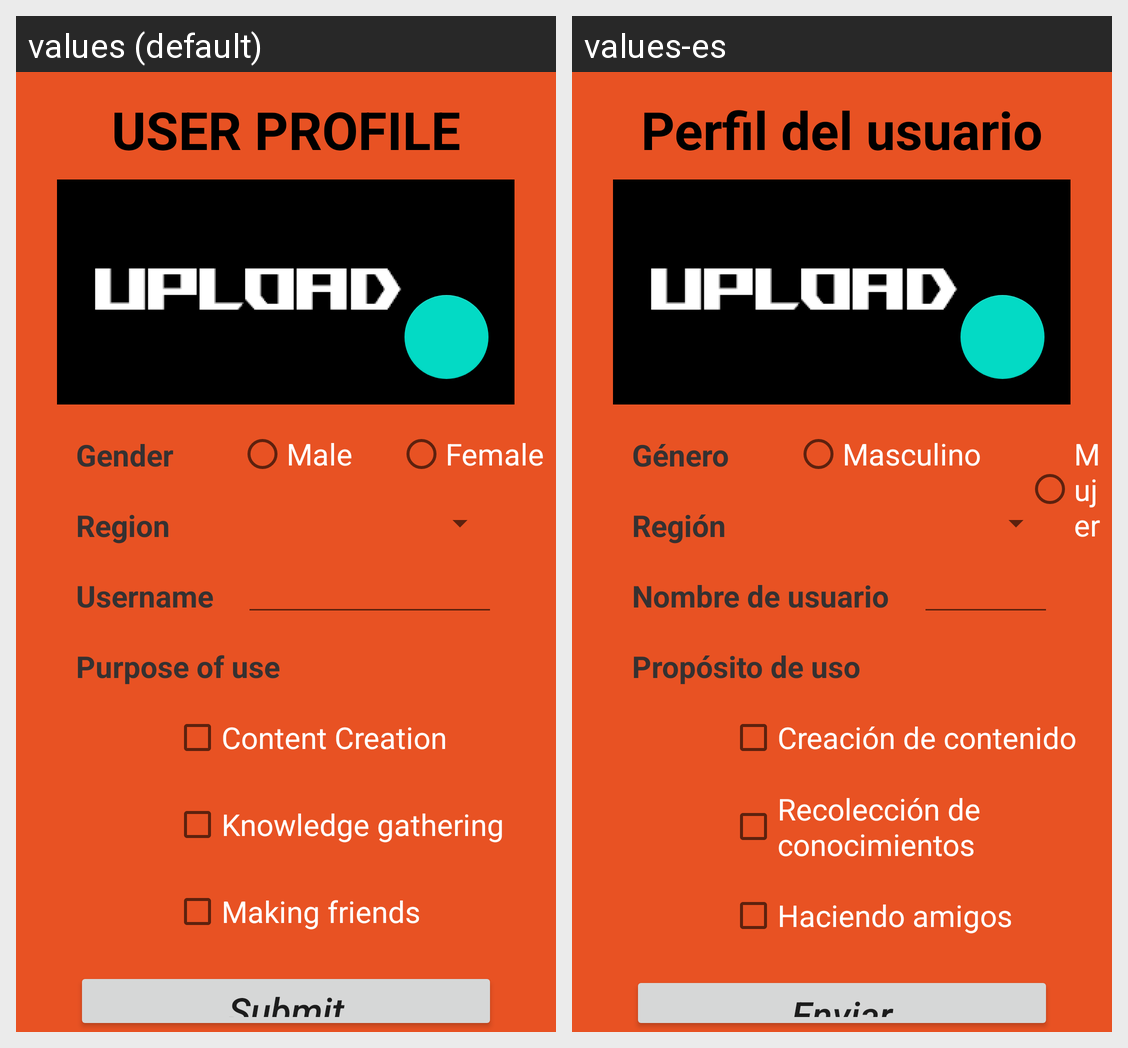

The same Android screen rendered under two of its app's locales, left to right. List the strings drawn on it with the default value and each locale's translation.
Android screen res/layout/activity_main.xml rendered under 2 locales, left to right: values (default), values-es. Device: Nexus 5 (rendered at 1080×1920; each locale shown at half size, 540×960, under a caption strip naming it); theme Theme.CA3.
Strings drawn on this screen, with the default value and each locale's value (text and hints the layout hard-codes, and strings that could not be matched under every locale, appear in the picture but are not listed):

x
  values: USER PROFILE
  values-es: Perfil del usuario

a
  values: Gender
  values-es: Género

b
  values: Male
  values-es: Masculino

c
  values: Female
  values-es: Mujer

d
  values: Region
  values-es: Región

e
  values: Username
  values-es: Nombre de usuario

f
  values: Purpose of use
  values-es: Propósito de uso

g
  values: Content Creation
  values-es: Creación de contenido

h
  values: Knowledge gathering
  values-es: Recolección de conocimientos

i
  values: Making friends
  values-es: Haciendo amigos

j
  values: Submit
  values-es: Enviar
